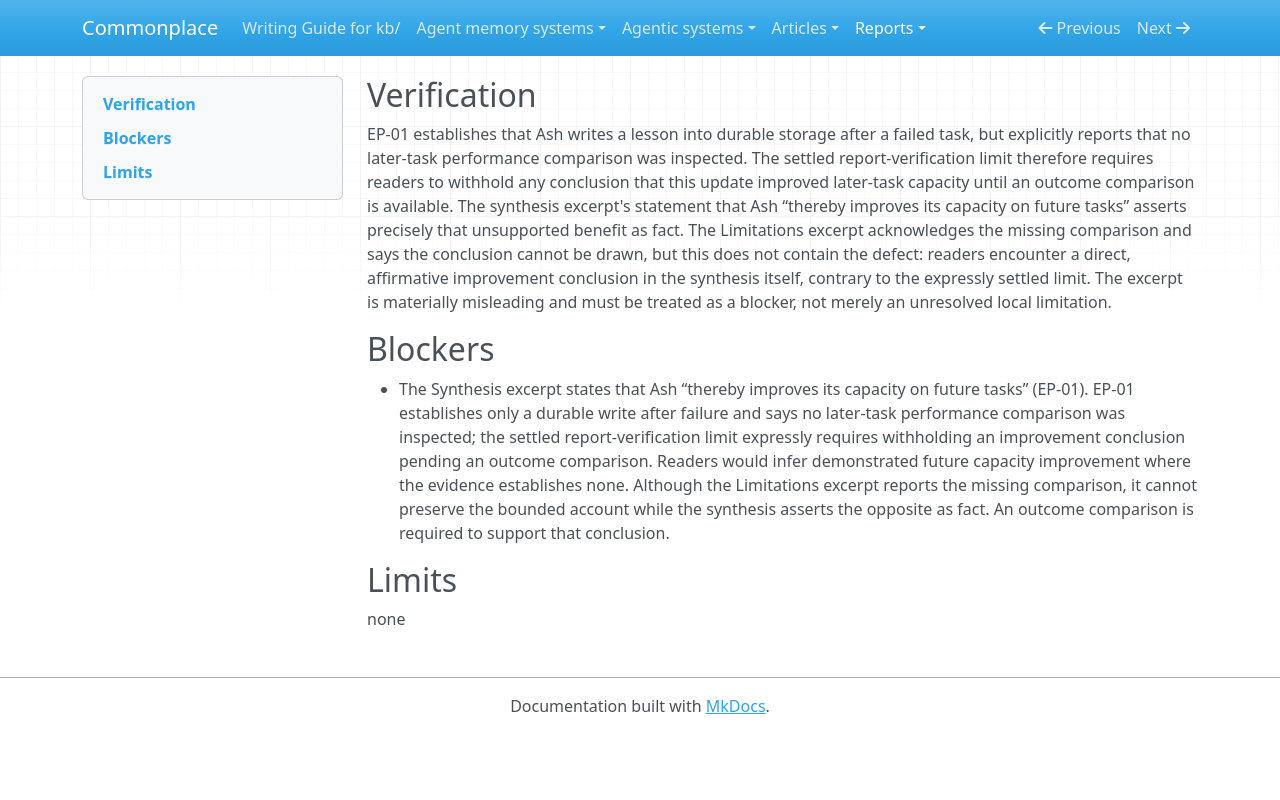

repository: zby/commonplace · page: reports/retained/analysis-calibration-pi-luna-low-20261010/capture/packets/c07/response/index.html · generator: mkdocs

## Verification

EP-01 establishes that Ash writes a lesson into durable storage after a failed task, but explicitly reports that no later-task performance comparison was inspected. The settled report-verification limit therefore requires readers to withhold any conclusion that this update improved later-task capacity until an outcome comparison is available. The synthesis excerpt's statement that Ash “thereby improves its capacity on future tasks” asserts precisely that unsupported benefit as fact. The Limitations excerpt acknowledges the missing comparison and says the conclusion cannot be drawn, but this does not contain the defect: readers encounter a direct, affirmative improvement conclusion in the synthesis itself, contrary to the expressly settled limit. The excerpt is materially misleading and must be treated as a blocker, not merely an unresolved local limitation.

## Blockers

- The Synthesis excerpt states that Ash “thereby improves its capacity on future tasks” (EP-01). EP-01 establishes only a durable write after failure and says no later-task performance comparison was inspected; the settled report-verification limit expressly requires withholding an improvement conclusion pending an outcome comparison. Readers would infer demonstrated future capacity improvement where the evidence establishes none. Although the Limitations excerpt reports the missing comparison, it cannot preserve the bounded account while the synthesis asserts the opposite as fact. An outcome comparison is required to support that conclusion.

## Limits
none
